5-way image classification set "data" from GitHub (d-kudin/image-classifier-learning); label vocabulary: Albizia julibrissin, flowering cherry, Koelreuteria paniculata, Lagerstroemia indica, Magnolia liliflora.

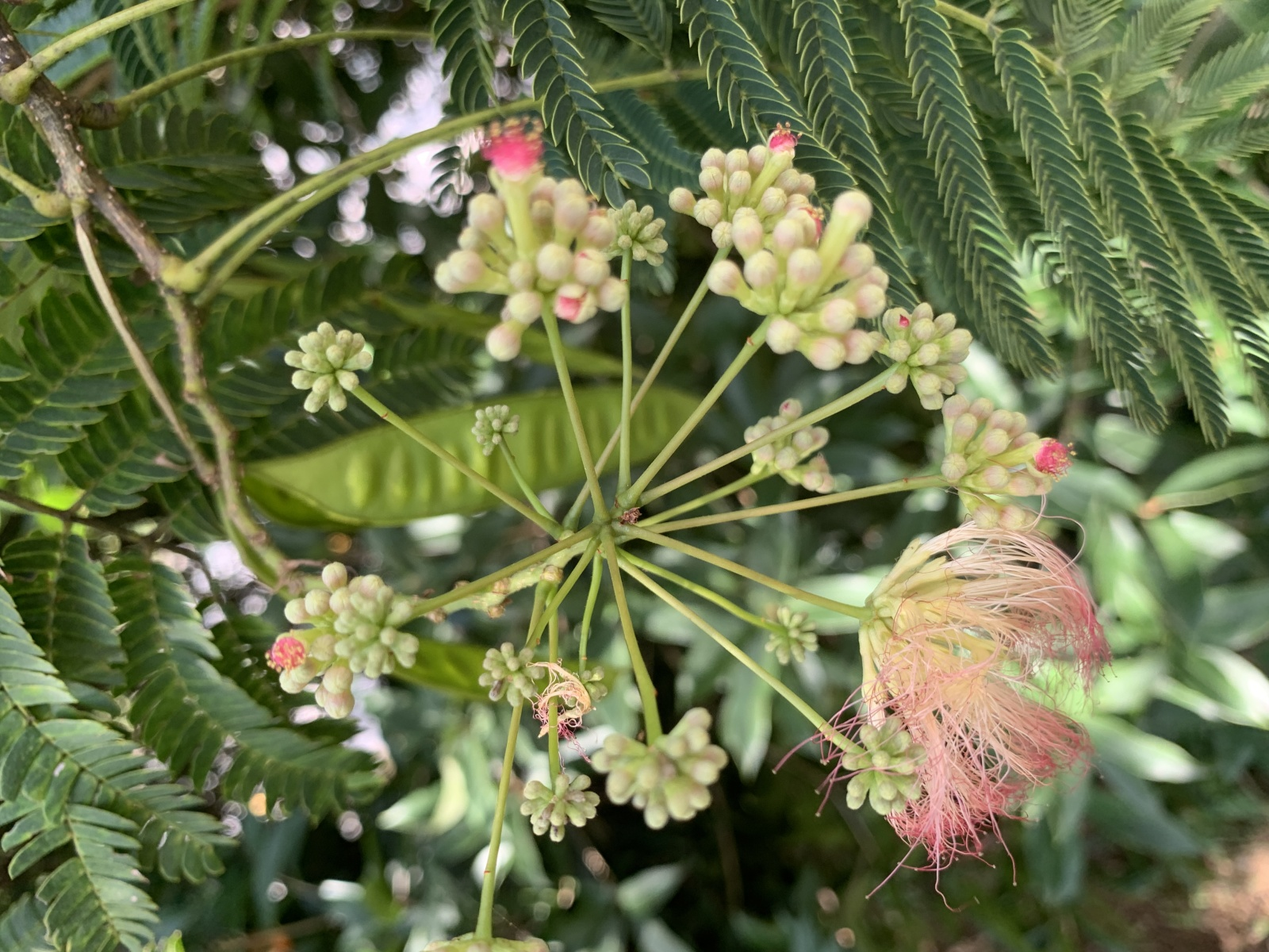
Label: Albizia julibrissin

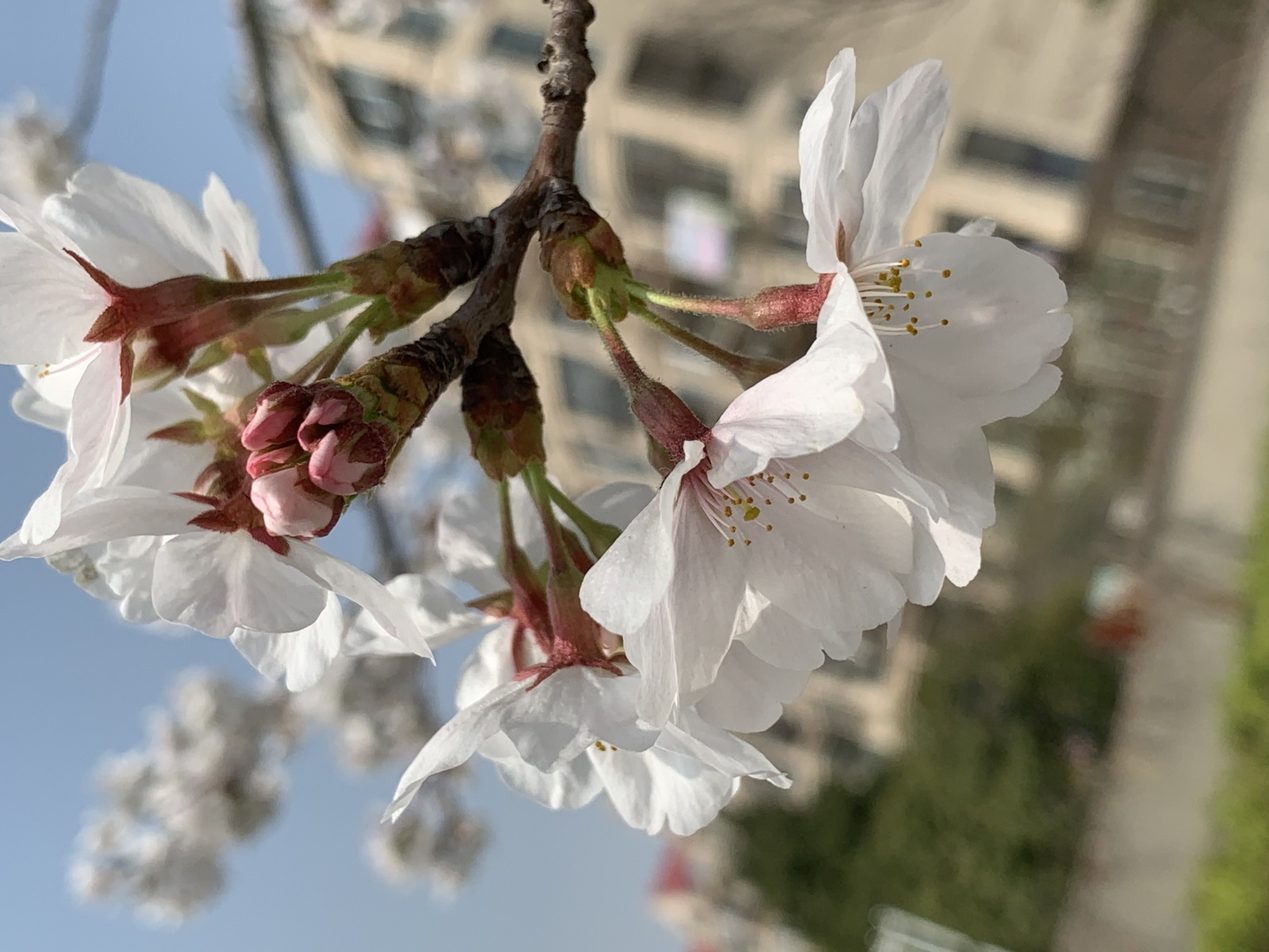
Label: flowering cherry

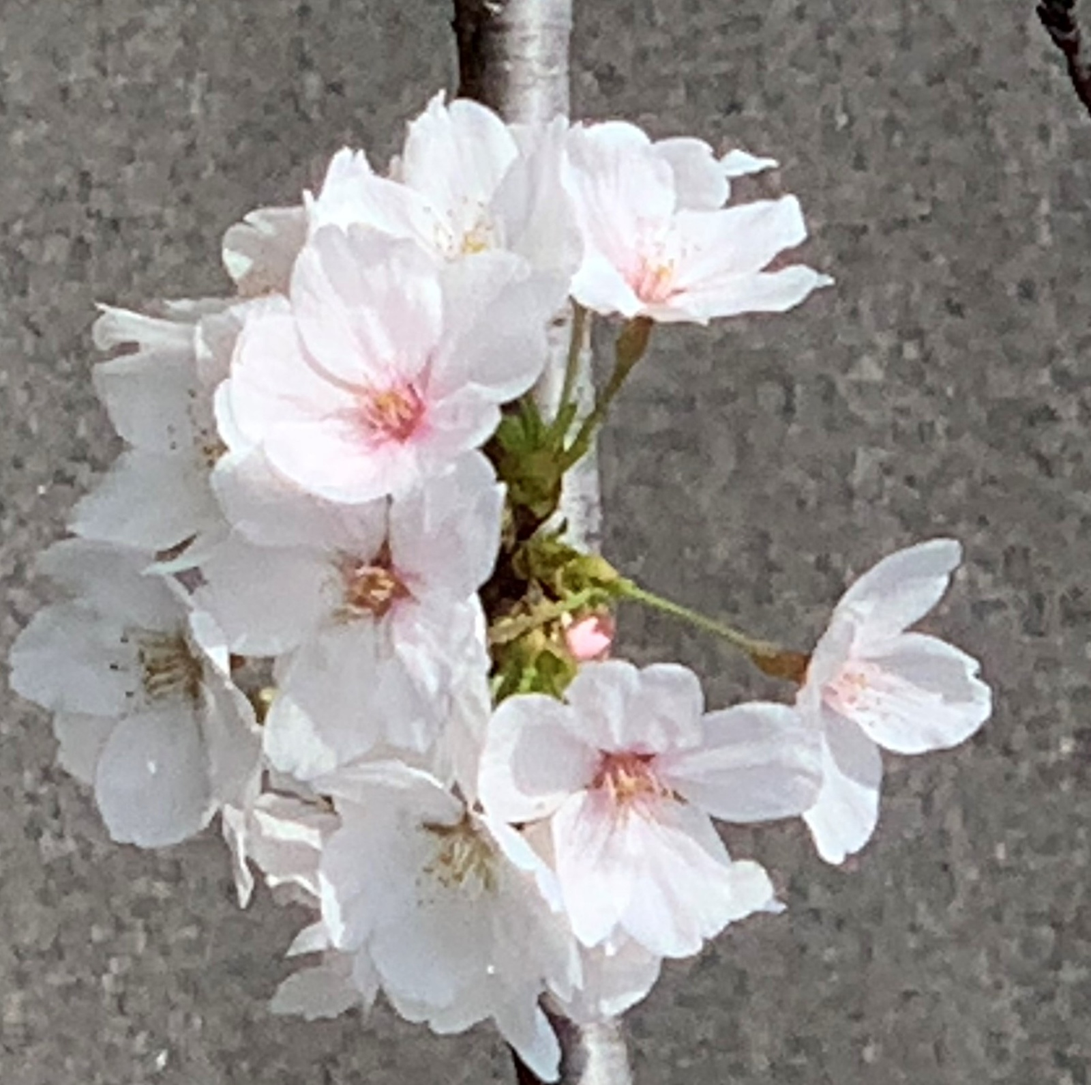
Label: flowering cherry

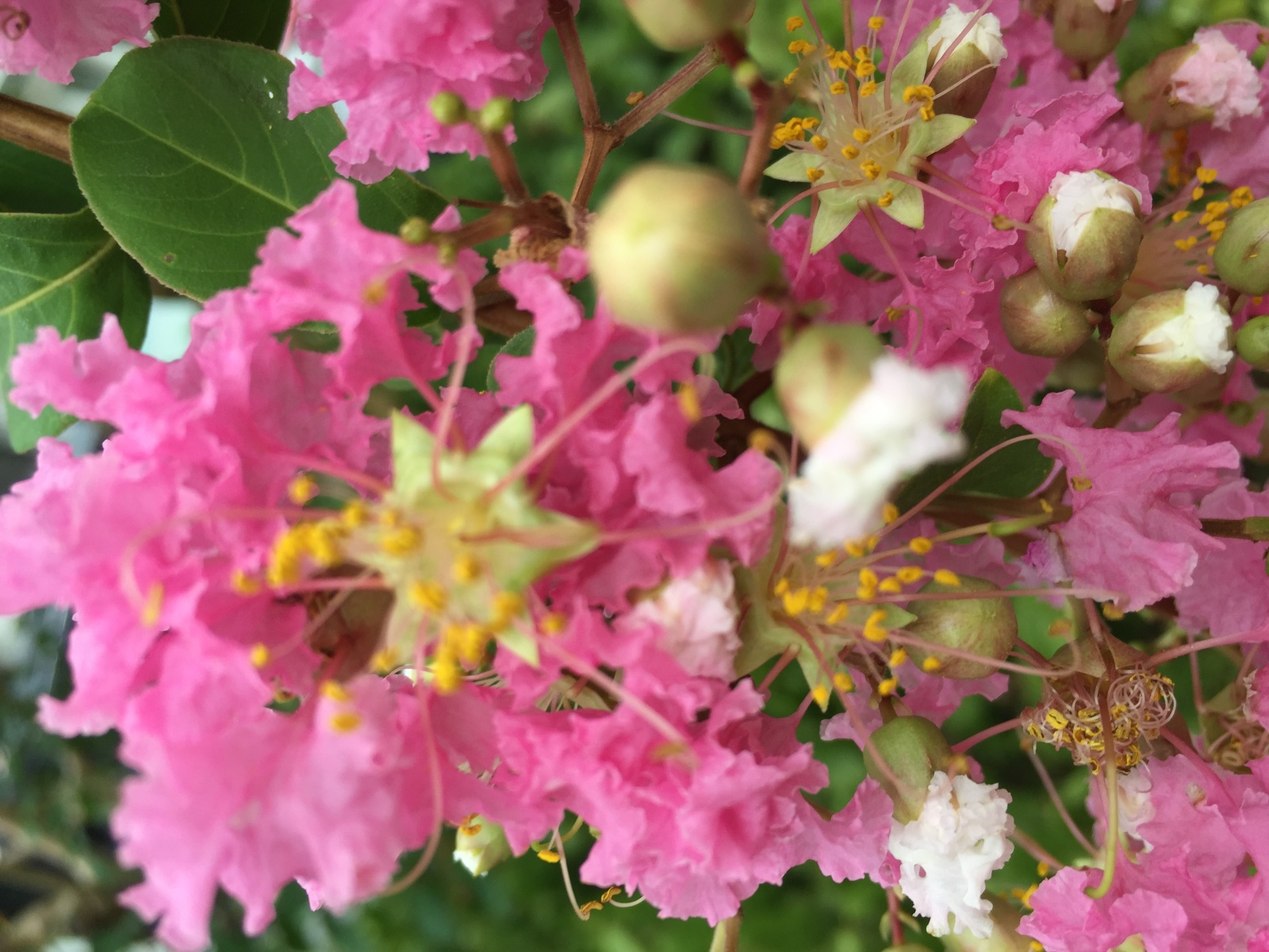
Label: Lagerstroemia indica

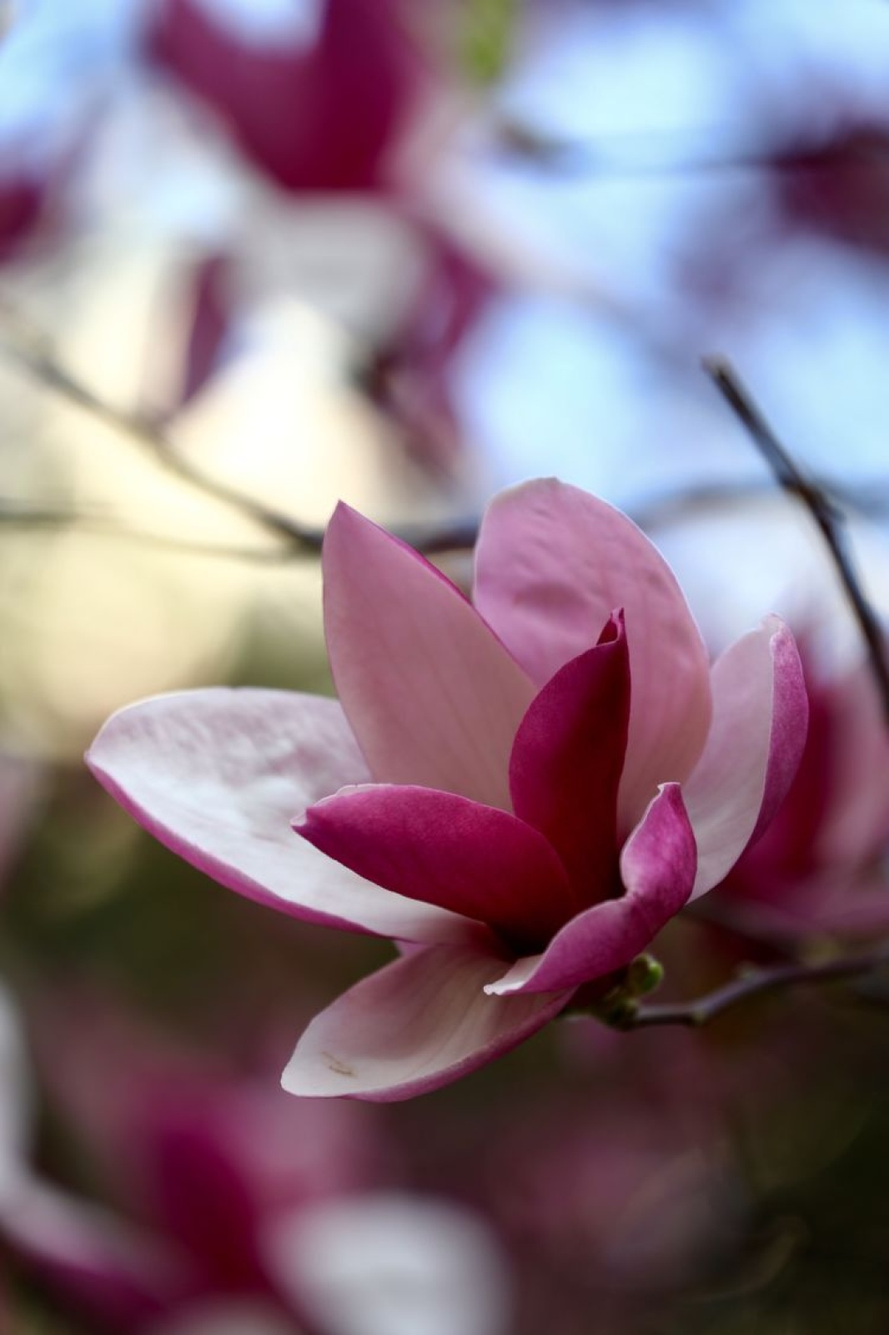
Label: Magnolia liliflora

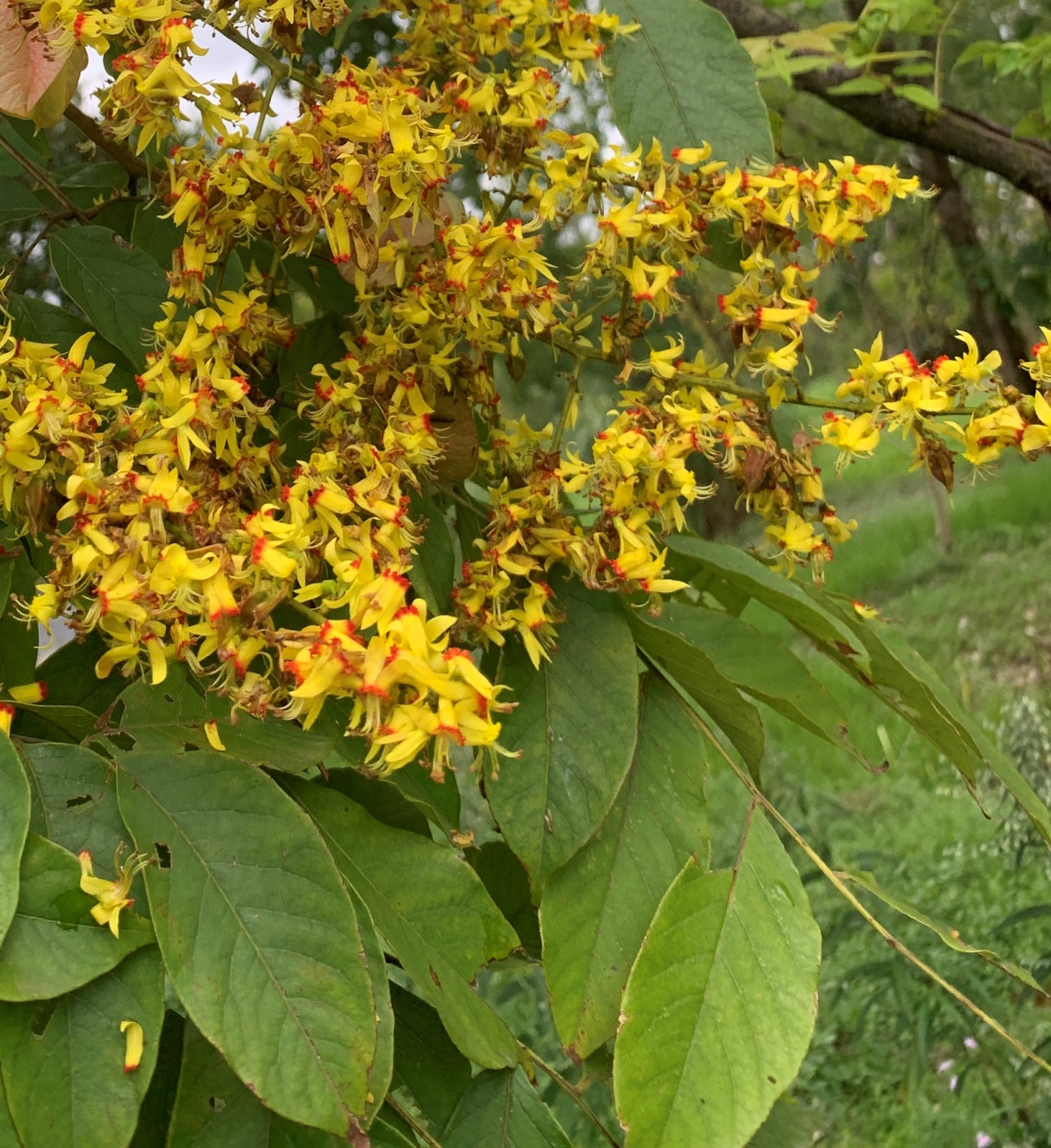
Label: Koelreuteria paniculata
